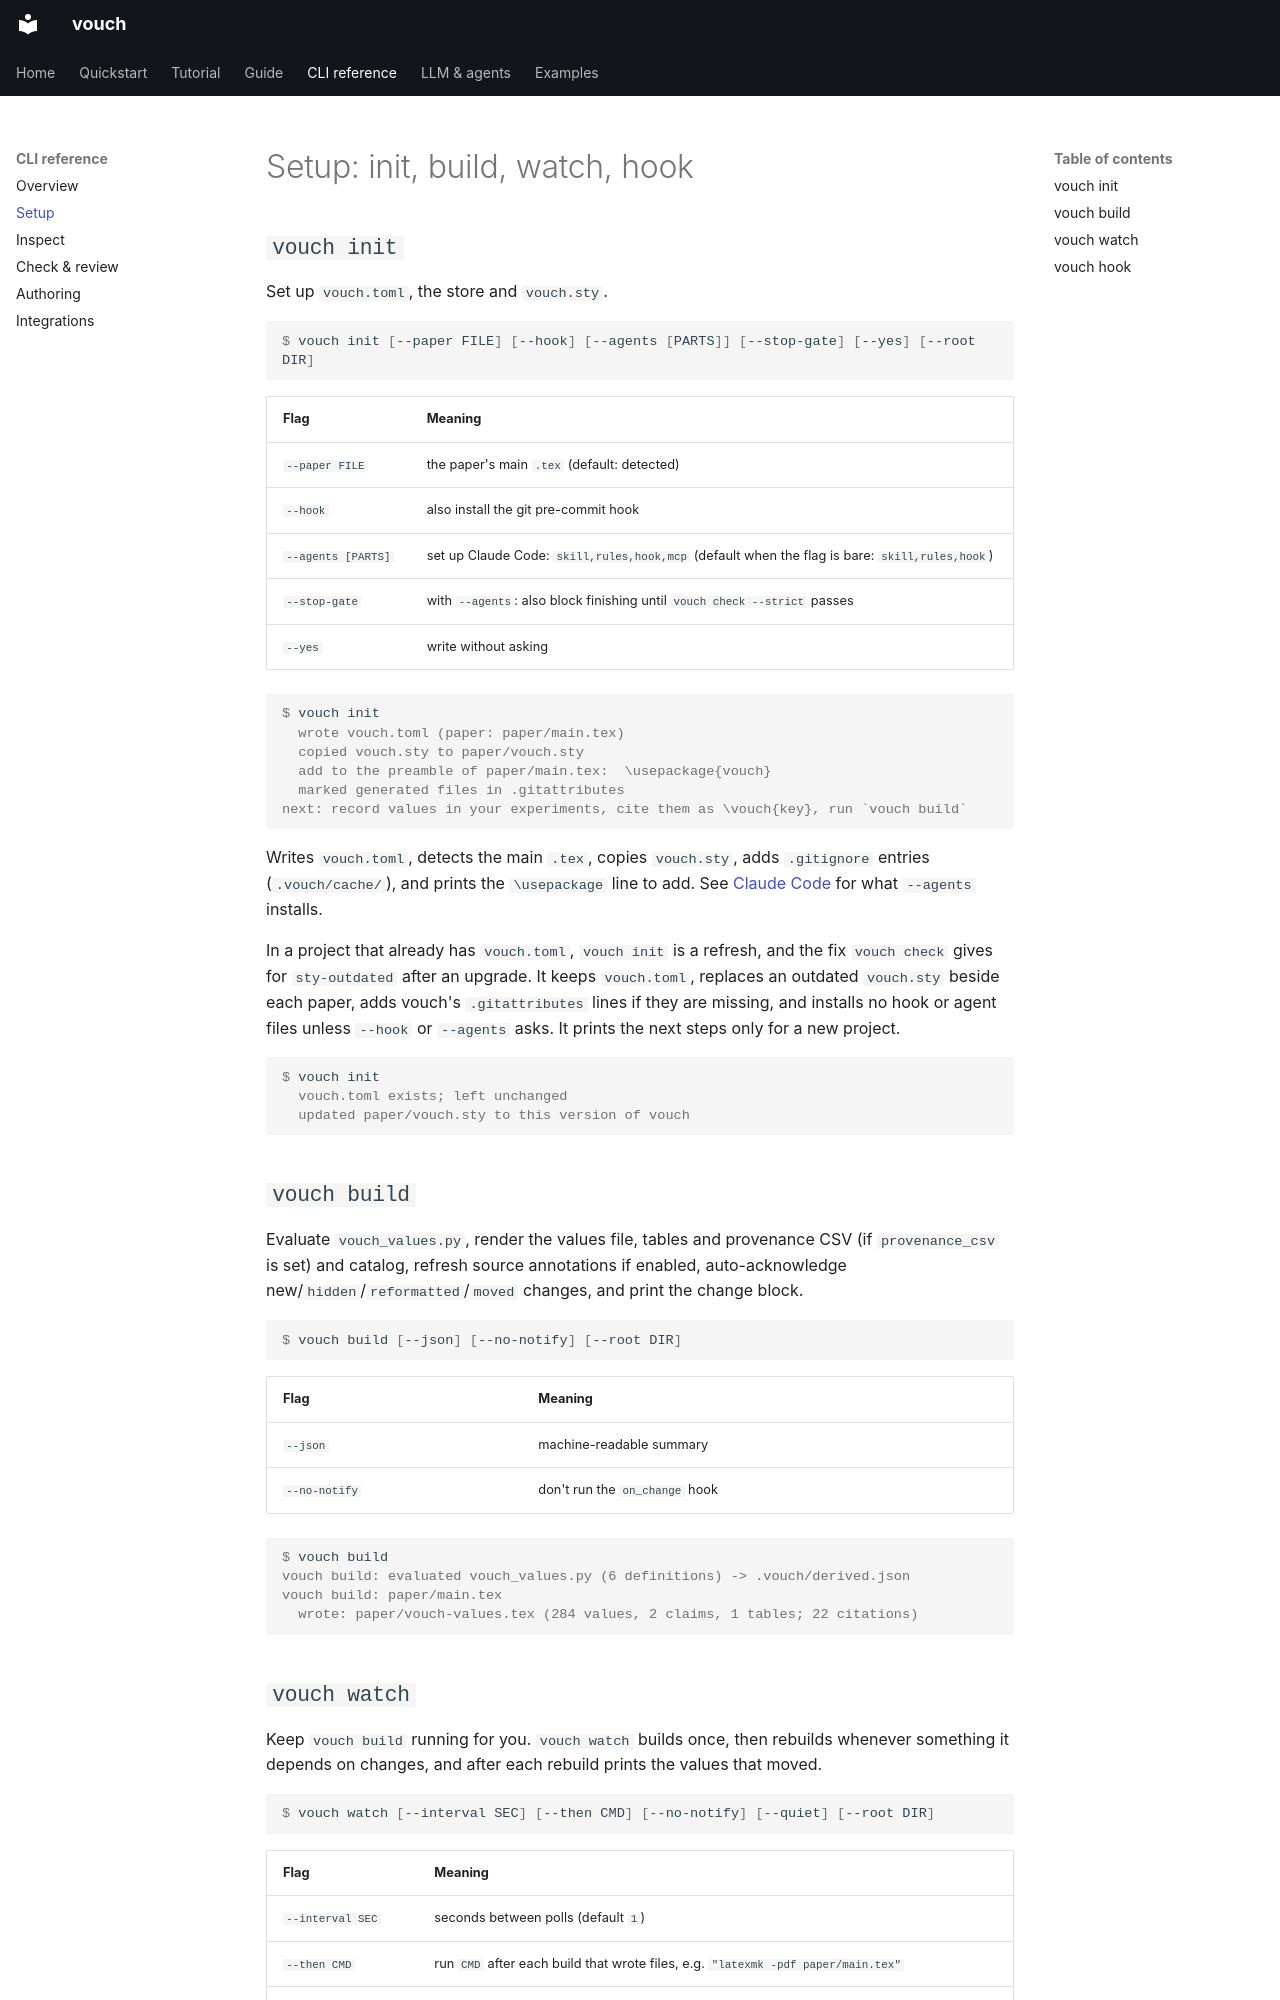

repository: dlfelps/vouch · page: cli/setup/index.html · generator: mkdocs

# Setup: init, build, watch, hook

## `vouch init`

Set up `vouch.toml`, the store and `vouch.sty`.

```console
$ vouch init [--paper FILE] [--hook] [--agents [PARTS]] [--stop-gate] [--yes] [--root DIR]
```

| Flag | Meaning |
|---|---|
| `--paper FILE` | the paper's main `.tex` (default: detected) |
| `--hook` | also install the git pre-commit hook |
| `--agents [PARTS]` | set up Claude Code: `skill,rules,hook,mcp` (default when the flag is bare: `skill,rules,hook`) |
| `--stop-gate` | with `--agents`: also block finishing until `vouch check --strict` passes |
| `--yes` | write without asking |

```console
$ vouch init
  wrote vouch.toml (paper: paper/main.tex)
  copied vouch.sty to paper/vouch.sty
  add to the preamble of paper/main.tex:  \usepackage{vouch}
  marked generated files in .gitattributes
next: record values in your experiments, cite them as \vouch{key}, run `vouch build`
```

Writes `vouch.toml`, detects the main `.tex`, copies `vouch.sty`, adds
`.gitignore` entries (`.vouch/cache/`), and prints the `\usepackage` line to
add. See [Claude Code](../llm/claude-code.md) for what `--agents` installs.

In a project that already has `vouch.toml`, `vouch init` is a refresh, and the
fix `vouch check` gives for `sty-outdated` after an upgrade. It keeps
`vouch.toml`, replaces an outdated `vouch.sty` beside each paper, adds vouch's
`.gitattributes` lines if they are missing, and installs no hook or agent files
unless `--hook` or `--agents` asks. It prints the next steps only for a new
project.

```console
$ vouch init
  vouch.toml exists; left unchanged
  updated paper/vouch.sty to this version of vouch
```

## `vouch build`

Evaluate `vouch_values.py`, render the values file, tables and provenance CSV
(if `provenance_csv` is set) and catalog, refresh source annotations if
enabled, auto-acknowledge new/`hidden`/`reformatted`/`moved` changes, and print the
change block.

```console
$ vouch build [--json] [--no-notify] [--root DIR]
```

| Flag | Meaning |
|---|---|
| `--json` | machine-readable summary |
| `--no-notify` | don't run the `on_change` hook |

```console
$ vouch build
vouch build: evaluated vouch_values.py (6 definitions) -> .vouch/derived.json
vouch build: paper/main.tex
  wrote: paper/vouch-values.tex (284 values, 2 claims, 1 tables; 22 citations)
```
